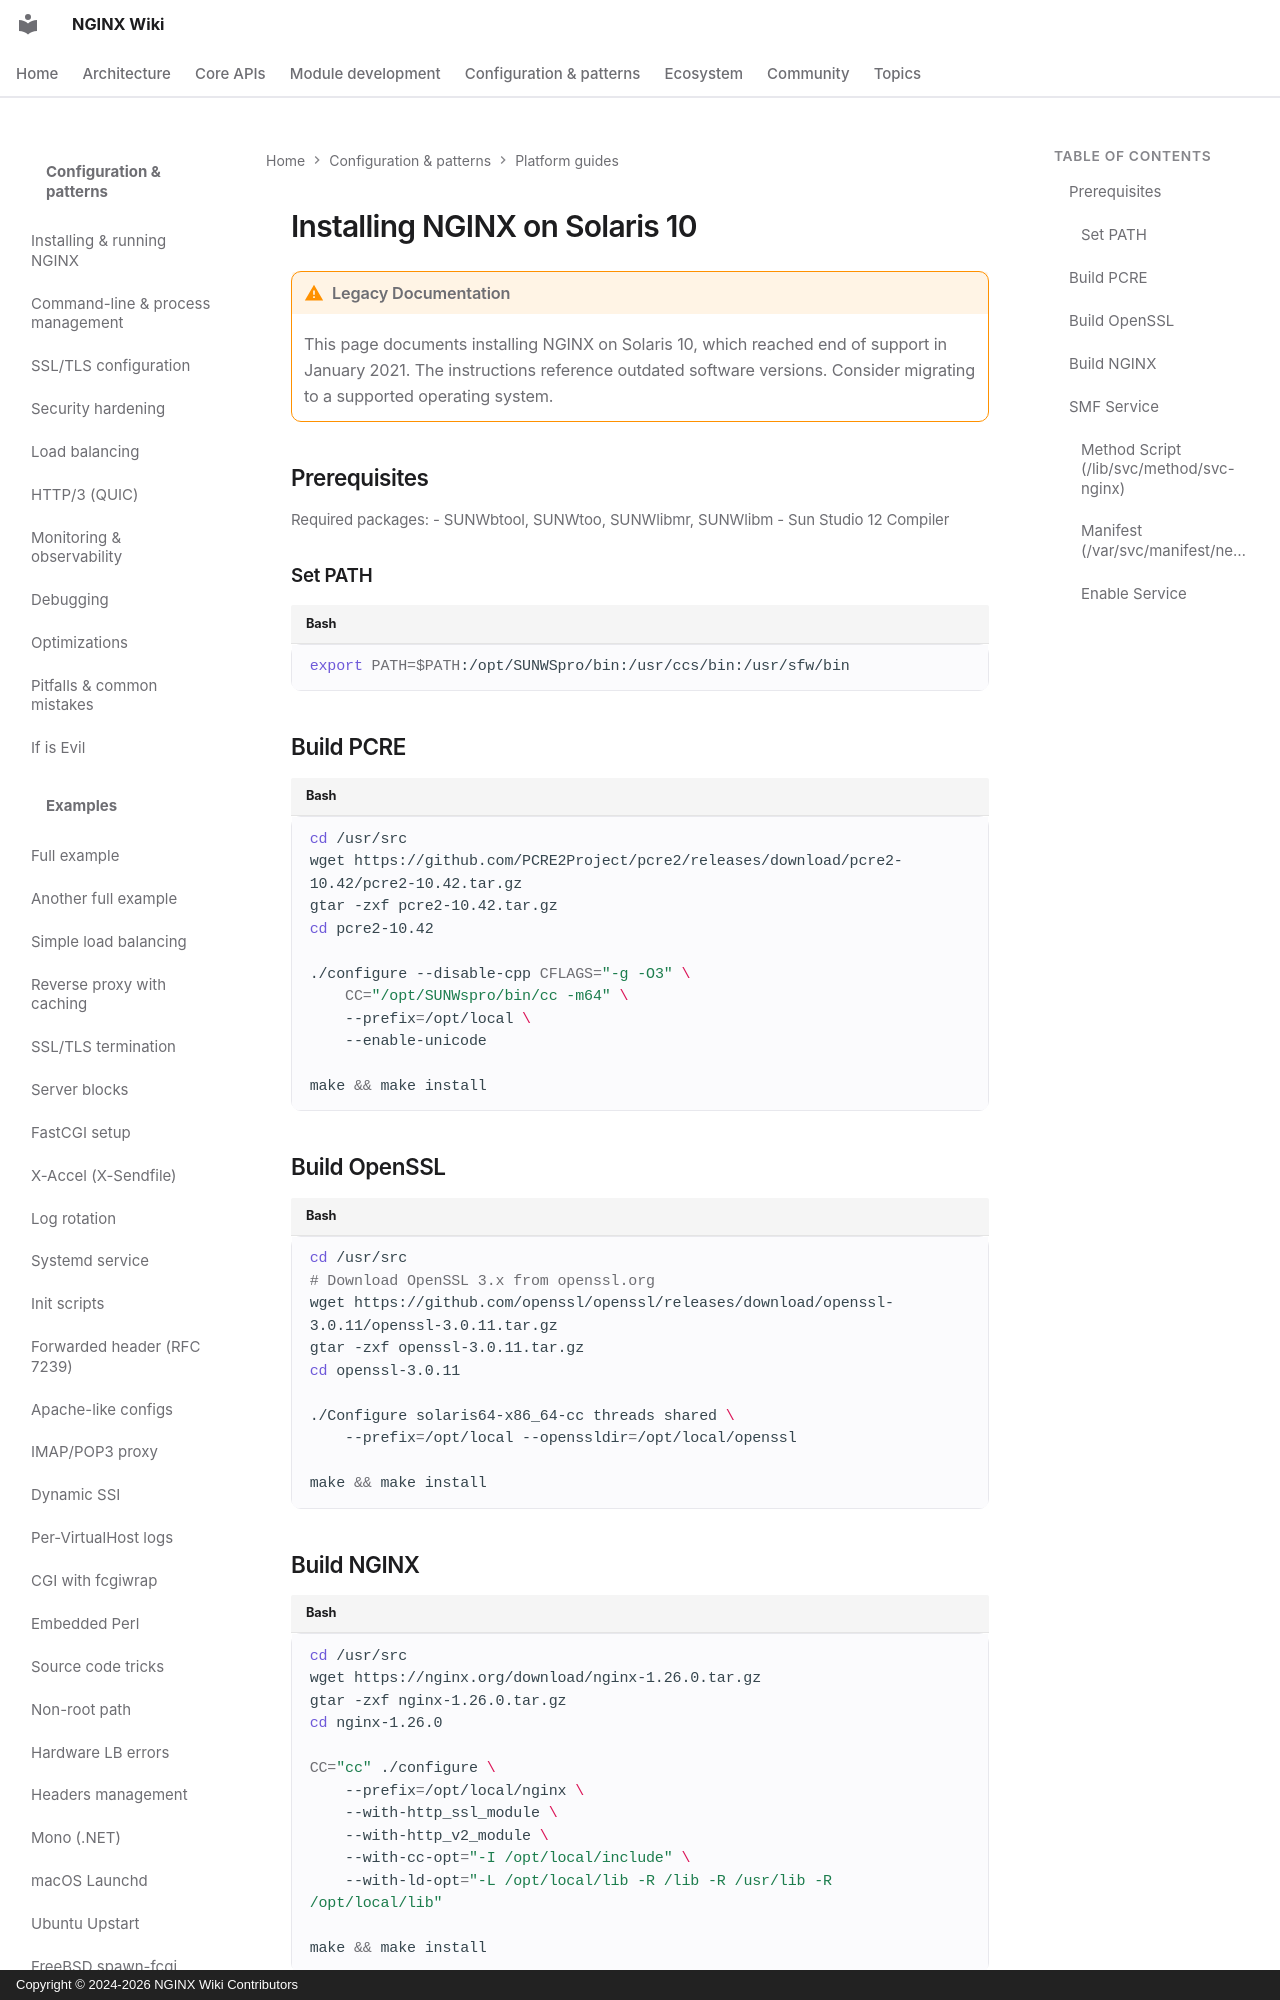

repository: GetPageSpeed/nginx-wiki · page: config/platforms/solaris-10/index.html · generator: mkdocs · copyright: Copyright © 2024-2026 NGINX Wiki Contributors

---
title: NGINX on Solaris 10 - Legacy Installation Guide
description: Legacy guide for building NGINX on Solaris 10 with PCRE, OpenSSL compilation and SMF service setup. EOL January 2021.
keywords: nginx solaris 10, nginx legacy, nginx sun studio, nginx pcre build, nginx openssl build, solaris smf
author: NGINX Community
date: 2025-12-05
updated: 2026-08-05
schema_type: TechArticle
tags:
  - installation
  - solaris
  - legacy
  - compilation
  - smf
---

# Installing NGINX on Solaris 10

!!! warning "Legacy Documentation"
    This page documents installing NGINX on Solaris 10, which reached end of support in January 2021. The instructions reference outdated software versions. Consider migrating to a supported operating system.

## Prerequisites

Required packages:
- SUNWbtool, SUNWtoo, SUNWlibmr, SUNWlibm
- Sun Studio 12 Compiler

### Set PATH

```bash
export PATH=$PATH:/opt/SUNWSpro/bin:/usr/ccs/bin:/usr/sfw/bin
```

## Build PCRE

```bash
cd /usr/src
wget https://github.com/PCRE2Project/pcre2/releases/download/pcre2-10.42/pcre2-10.42.tar.gz
gtar -zxf pcre2-10.42.tar.gz
cd pcre2-10.42

./configure --disable-cpp CFLAGS="-g -O3" \
    CC="/opt/SUNWspro/bin/cc -m64" \
    --prefix=/opt/local \
    --enable-unicode

make && make install
```
